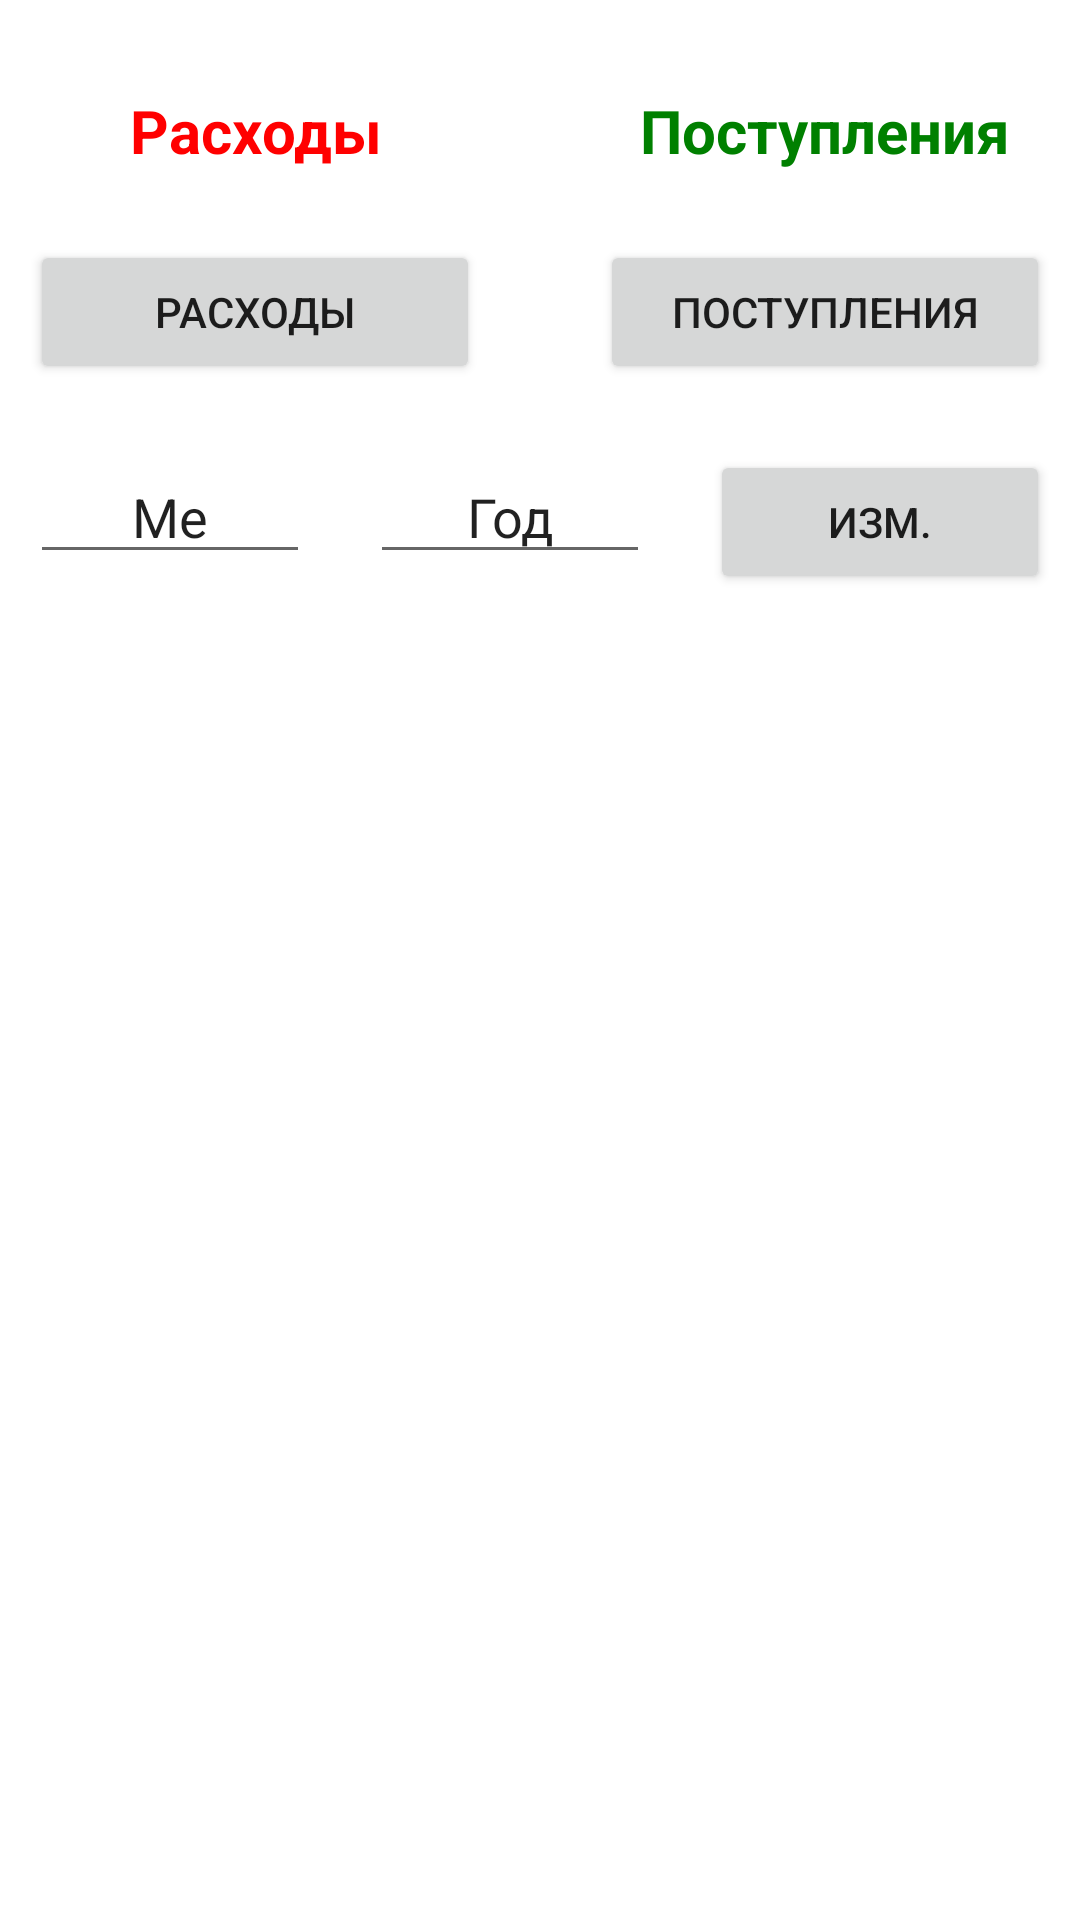

Layout XML and referenced resources for this Android screen:
<!-- AndroidManifest.xml: application theme Theme.IncomeAndExpenses -->
<!-- res/layout/fragment_insights.xml -->
<?xml version="1.0" encoding="utf-8"?>
<FrameLayout xmlns:android="http://schemas.android.com/apk/res/android"
    xmlns:tools="http://schemas.android.com/tools"
    android:layout_width="match_parent"
    android:layout_height="match_parent"
    tools:context=".incomesinsights.InsightsFragment">

    <LinearLayout
        android:layout_width="match_parent"
        android:layout_height="match_parent"
        android:orientation="horizontal"
        android:layout_marginStart="10dp"
        android:layout_marginTop="30dp"
        android:layout_marginEnd="10dp">

        <TextView
            android:id="@+id/insightsTextView"
            android:layout_width="match_parent"
            android:layout_height="wrap_content"
            android:ems="10"
            android:inputType="text"
            android:textSize="20dp"
            android:layout_weight="1"
            android:textStyle="bold"
            android:textColor="#ff0000"
            android:text="Расходы"
            android:layout_marginEnd="20dp"
            android:textAlignment="center"/>

        <TextView
            android:id="@+id/incomesTextView"
            android:layout_width="match_parent"
            android:layout_height="wrap_content"
            android:ems="10"
            android:textColor="#008000"
            android:inputType="text"
            android:textSize="20dp"
            android:layout_weight="1"
            android:textStyle="bold"
            android:text="Поступления"
            android:layout_marginStart="20dp"
            android:textAlignment="center"/>


    </LinearLayout>

    <LinearLayout
        android:layout_width="match_parent"
        android:layout_height="match_parent"
        android:orientation="horizontal"
        android:layout_marginStart="10dp"
        android:layout_marginTop="80dp"
        android:layout_marginEnd="10dp">

        <Button
            android:layout_weight="1"
            android:id="@+id/insightsBtn"
            android:layout_width="match_parent"
            android:layout_height="wrap_content"
            android:text="Расходы"
            android:layout_marginEnd="20dp"/>

        <Button
            android:layout_marginStart="20dp"
            android:layout_weight="1"
            android:id="@+id/incomesBtn"
            android:layout_width="match_parent"
            android:layout_height="wrap_content"
            android:text="Поступления"/>

    </LinearLayout>

    <LinearLayout
        android:layout_width="match_parent"
        android:layout_height="match_parent"
        android:orientation="horizontal"
        android:layout_marginStart="10dp"
        android:layout_marginTop="150dp"
        android:layout_marginEnd="10dp">

        <EditText
            android:id="@+id/monthData"
            android:layout_width="match_parent"
            android:layout_height="wrap_content"
            android:ems="10"
            android:maxLength="2"
            android:inputType="number"
            android:layout_weight="1"
            android:text="Месяц"
            android:textAlignment="center"
            android:layout_marginEnd="20dp"/>


        <EditText
            android:id="@+id/yearData"
            android:layout_width="match_parent"
            android:layout_height="wrap_content"
            android:ems="10"
            android:maxLength="4"
            android:inputType="number"
            android:layout_weight="1"
            android:layout_marginEnd="20dp"
            android:textAlignment="center"
            android:text="Год" />

        <Button
            android:layout_weight="1"
            android:id="@+id/editBtn"
            android:layout_width="match_parent"
            android:layout_height="wrap_content"
            android:text="Изм."/>
    </LinearLayout>

    <androidx.recyclerview.widget.RecyclerView
        android:layout_width="match_parent"
        android:layout_height="match_parent"
        android:layout_marginTop="200dp"
        android:layout_marginBottom="50dp"
        android:id="@+id/recView"/>


</FrameLayout>
<!-- resources referenced by this layout -->
<resources>
  <style name="Theme.IncomeAndExpenses" parent="Theme.MaterialComponents.DayNight.NoActionBar">
          
          <item name="colorPrimary">@color/grey_dark_light</item>
          <item name="colorPrimaryVariant">@color/grey_dark</item>
          <item name="colorOnPrimary">@color/white</item>
          
          <item name="colorSecondary">@color/teal_200</item>
          <item name="colorSecondaryVariant">@color/teal_700</item>
          <item name="colorOnSecondary">@color/black</item>
          
          <item name="android:statusBarColor" tools:targetApi="l">?attr/colorPrimaryVariant</item>
          
      </style>
  <color name="grey_dark_light">#808080</color>
  <color name="grey_dark">#49423d</color>
  <color name="white">#FFFFFFFF</color>
  <color name="teal_200">#FF03DAC5</color>
  <color name="teal_700">#FF018786</color>
  <color name="black">#FF000000</color>
</resources>
